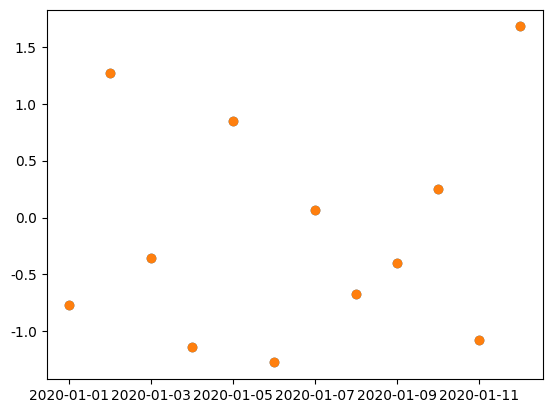

This chart was generated by the following Python code:
'''
输出和图形
2. plot 学习文档：
https://pandas.pydata.org/pandas-docs/stable/reference/api/pandas.DataFrame.plot.html
3. seaborn 学习文档：
http://seaborn.pydata.org/tutorial.html
'''
import pandas as pd
import numpy as np
import matplotlib.pyplot as plt
dates = pd.date_range('20200101', periods=12)
df = pd.DataFrame(np.random.randn(12,4), index=dates, columns=list('ABCD'))

# plt.plot(df.index, df['A'], )
# plt.show()


import seaborn as sns
# 绘制散点图
plt.scatter(df.index, df['A'])
plt.show()

# 美化plt
sns.set_style('darkgrid')
plt.scatter(df.index, df['A'])
plt.show()
